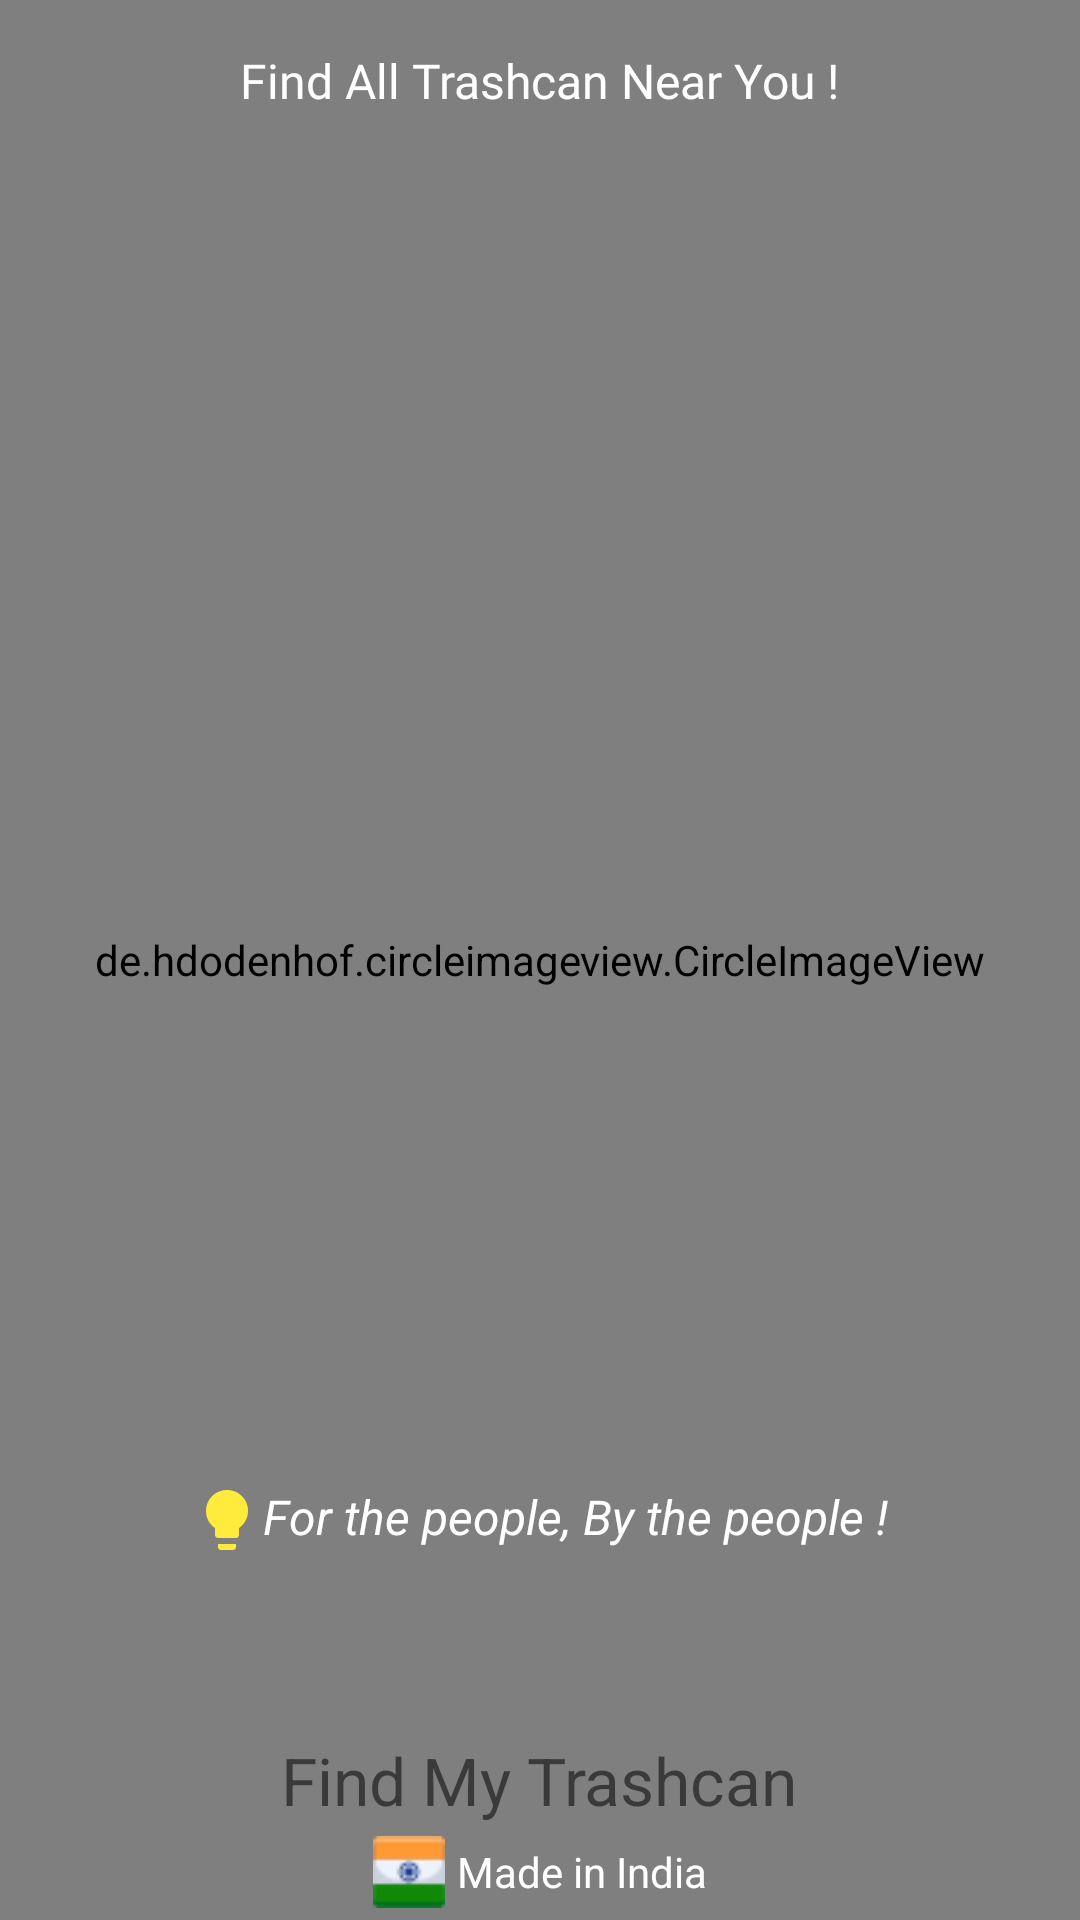

Produce the Android XML layout that renders to this screen, including the resource entries it uses.
<!-- AndroidManifest.xml: application theme Theme.FindMyTrash -->
<!-- res/layout/activity_splash_screen.xml -->
<?xml version="1.0" encoding="utf-8"?>
<RelativeLayout xmlns:android="http://schemas.android.com/apk/res/android"
    xmlns:app="http://schemas.android.com/apk/res-auto"
    xmlns:tools="http://schemas.android.com/tools"
    android:layout_width="match_parent"
    android:layout_height="match_parent"
    android:background="@drawable/gradient_btn"
    android:orientation="vertical"
    tools:context=".Splash_Screen_Activity">


    <com.skyfishjy.library.RippleBackground
        android:id="@+id/ripple_effect"
        android:layout_width="match_parent"
        android:layout_height="match_parent"
        app:rb_color="#FFFFFF"
        app:rb_duration="1000"
        app:rb_radius="32dp"
        app:rb_rippleAmount="4"
        app:rb_scale="6">

    </com.skyfishjy.library.RippleBackground>

    <TextView
        android:layout_width="wrap_content"
        android:layout_height="wrap_content"
        android:layout_centerHorizontal="true"

        android:layout_marginTop="16dp"
        android:fontFamily="@font/custom_font"
        android:text="Find All Trashcan Near You !"
        android:textColor="@color/white"
        android:textSize="16dp" />

    <de.hdodenhof.circleimageview.CircleImageView
        android:layout_width="500dp"
        android:layout_height="500dp"
        android:id="@+id/location_pin"
        android:padding="24dp"
        android:layout_centerInParent="true"
        android:src="@drawable/app_icon"/>


































    <TextView
        android:layout_width="wrap_content"
        android:layout_height="wrap_content"
        android:layout_above="@id/name"
        android:layout_centerHorizontal="true"
        android:layout_marginBottom="60dp"
        android:drawableStart="@drawable/ic_bulb"
        android:text="For the people, By the people !"
        android:textColor="@color/white"
        android:textSize="16sp"
        android:textStyle="italic" />

    <TextView
        android:id="@+id/name"
        android:layout_width="wrap_content"
        android:layout_height="wrap_content"
        android:layout_alignParentBottom="true"
        android:layout_centerHorizontal="true"
        android:layout_marginBottom="32dp"
        android:text="Find My Trashcan"
        android:textSize="22sp" />

    <TextView
        android:layout_width="wrap_content"
        android:layout_height="wrap_content"
        android:textColor="@color/white"
        android:layout_centerHorizontal="true"
        android:layout_alignParentBottom="true"
        android:text="Made in India"
        android:layout_marginBottom="4dp"
        android:gravity="center_vertical"
        android:drawablePadding="4dp"
        android:drawableStart="@drawable/indian_flag"/>





</RelativeLayout>
<!-- resources referenced by this layout -->
<resources>
  <!-- drawable app_icon: png bitmap (drawable, 22022 bytes) -->
  <!-- drawable gradient_btn (drawable) -->
  <?xml version="1.0" encoding="utf-8"?>
  <shape xmlns:android="http://schemas.android.com/apk/res/android"
      android:shape="rectangle">
      <gradient android:angle="45"
          android:startColor="#B1DAFA"
          android:centerColor="#03A9F4"
          android:endColor="#074967"/>
  
  </shape>
  <!-- drawable ic_bulb (drawable) -->
  <vector android:height="24dp" android:tint="#FFEB3B"
      android:viewportHeight="24" android:viewportWidth="24"
      android:width="24dp" xmlns:android="http://schemas.android.com/apk/res/android">
      <path android:fillColor="@android:color/white" android:pathData="M9,21c0,0.5 0.4,1 1,1h4c0.6,0 1,-0.5 1,-1v-1L9,20v1zM12,2C8.1,2 5,5.1 5,9c0,2.4 1.2,4.5 3,5.7L8,17c0,0.5 0.4,1 1,1h6c0.6,0 1,-0.5 1,-1v-2.3c1.8,-1.3 3,-3.4 3,-5.7 0,-3.9 -3.1,-7 -7,-7z"/>
  </vector>
  <!-- drawable ic_svg_inida_map: vector/xml drawable (drawable, 11158 chars, omitted) -->
  <!-- drawable ic_svg_location_pin: vector/xml drawable (drawable, 13401 chars, omitted) -->
  <!-- drawable ic_svg_trash: vector/xml drawable (drawable, 4955 chars, omitted) -->
  <!-- drawable ic_swach_bharat: vector/xml drawable (drawable, 16800 chars, omitted) -->
  <!-- drawable indian_flag: png bitmap (drawable, 645 bytes) -->
  <style name="Theme.FindMyTrash" parent="Theme.MaterialComponents.Light.NoActionBar">
          <item name="android:forceDarkAllowed" tools:targetApi="q">false</item>
          
          <item name="colorPrimary">@color/purple_500</item>
          <item name="colorPrimaryVariant">@color/white</item>
  
          <item name="colorOnPrimary">@color/white</item>
          
          <item name="colorSecondary">@color/teal_200</item>
          <item name="colorSecondaryVariant">@color/teal_700</item>
          <item name="colorOnSecondary">@color/black</item>
          <item name="android:statusBarColor" tools:targetApi="l">@android:color/transparent</item>
  
          
          <item name="android:windowLightStatusBar" tools:ignore="NewApi">true</item>
      </style>
  <!-- not gathered from this repository: default colours our renderer supplied (Android Studio template values) -->
  <color name="purple_500">#FF6200EE</color>
  <color name="teal_200">#FF03DAC5</color>
  <color name="teal_700">#FF018786</color>
  <color name="black">#FF000000</color>
  <color name="white">#FFFFFFFF</color>
</resources>
